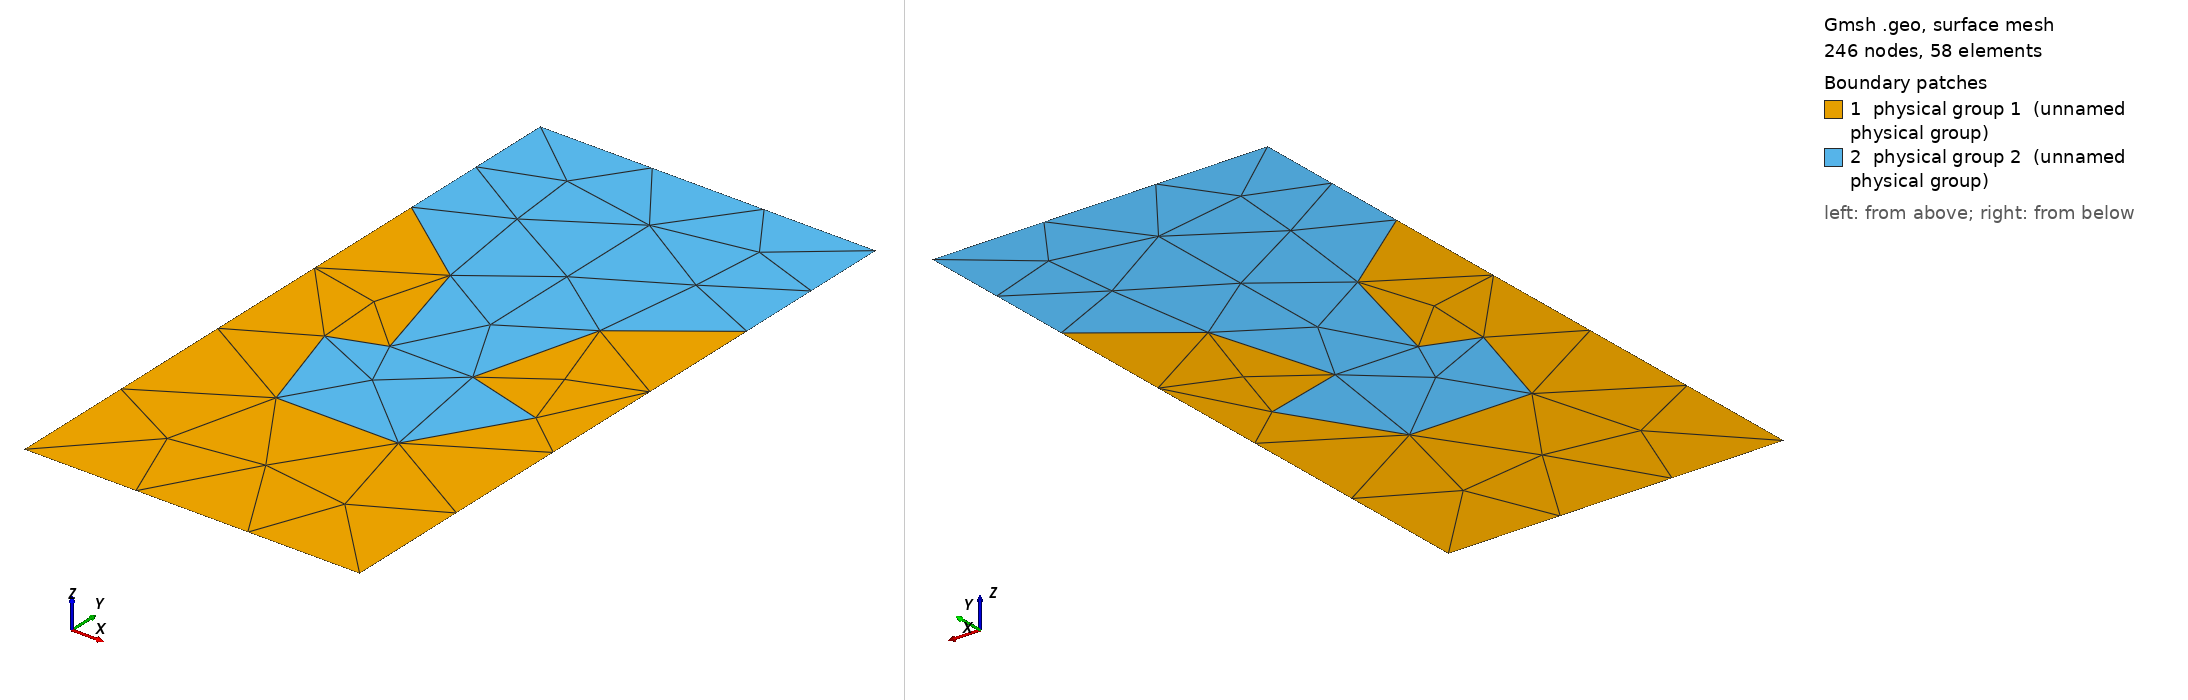

Gmsh geometry script, surface-meshed: 246 nodes, 58 surface elements. Boundary patches (legend numbers): 1 physical group 1 (unnamed physical group), 2 physical group 2 (unnamed physical group). Left view from above one corner, right view from below the opposite corner. Legend entries are the model's physical surfaces. The drawing asked Gmsh for element sizes between 1% and 20% of the model's largest extent; the script's own settings can give other sizes.

=== rt_mushroom.geo (drawn) ===
// Rayleigh-Taylor instability at late time. A heavy fluid (mat 2) lies over
// a light one (mat 1) in a box one wavelength wide, 1 x 2, with reflecting
// side walls, and a single-mode perturbation has grown into a spike of heavy
// fluid falling through the light and two half bubbles of light fluid rising
// along the walls. Shear at the spike's head has rolled its edges up into
// rims that curl back toward the stem, each trapping a pocket of light fluid
// under it. This mushroom is what every multi-material hydrodynamics code
// draws on its way to a turbulent mixing layer, and it is the configuration
// in which an interface-conforming mesh has to be rebuilt.
//
// What this domain is for. One interface, with no junction anywhere on it,
// that is as hard as an interface gets while staying resolvable. Its tangent
// turns through +-345 degrees between the stem and the tips of the rims; it
// overhangs itself on both sides, so it is a graph over neither axis; and
// its two sides come within 0.069 of each other in the rims (3.5 elements at
// NP = 100, h = 0.02 here). A field aligned to it has to turn almost a full
// circle inside each rim, and a layout has to fit blocks into the pockets,
// the rims and the neck at once. The interface meets both walls at right
// angles (they are symmetry planes), and the whole is mirror-symmetric about
// x = 0.5, as a single-mode instability is.
//
// The interface is one Spline through samples 0.02 apart of a centripetal
// Catmull-Rom curve through hand-placed control points.

// ---- generated geometry ----
Point(1) = {0.000000, 1.500000, 0, 1.0};   // interface meets the left wall
Point(2) = {0.019958, 1.500963, 0, 1.0};
Point(3) = {0.039880, 1.502571, 0, 1.0};
Point(4) = {0.059853, 1.502912, 0, 1.0};
Point(5) = {0.079606, 1.500099, 0, 1.0};
Point(6) = {0.098607, 1.493939, 0, 1.0};
Point(7) = {0.116849, 1.485790, 0, 1.0};
Point(8) = {0.134307, 1.476072, 0, 1.0};
Point(9) = {0.150957, 1.465024, 0, 1.0};
Point(10) = {0.166742, 1.452772, 0, 1.0};
Point(11) = {0.181485, 1.439286, 0, 1.0};
Point(12) = {0.195076, 1.424638, 0, 1.0};
Point(13) = {0.207700, 1.409146, 0, 1.0};
Point(14) = {0.219528, 1.393037, 0, 1.0};
Point(15) = {0.230699, 1.376465, 0, 1.0};
Point(16) = {0.241334, 1.359543, 0, 1.0};
Point(17) = {0.251529, 1.342353, 0, 1.0};
Point(18) = {0.261070, 1.324792, 0, 1.0};
Point(19) = {0.269898, 1.306862, 0, 1.0};
Point(20) = {0.278126, 1.288648, 0, 1.0};
Point(21) = {0.285850, 1.270215, 0, 1.0};
Point(22) = {0.293159, 1.251613, 0, 1.0};
Point(23) = {0.300133, 1.232883, 0, 1.0};
Point(24) = {0.306848, 1.214058, 0, 1.0};
Point(25) = {0.313317, 1.195147, 0, 1.0};
Point(26) = {0.319292, 1.176075, 0, 1.0};
Point(27) = {0.324828, 1.156871, 0, 1.0};
Point(28) = {0.330013, 1.137569, 0, 1.0};
Point(29) = {0.334929, 1.118196, 0, 1.0};
Point(30) = {0.339655, 1.098776, 0, 1.0};
Point(31) = {0.344266, 1.079329, 0, 1.0};
Point(32) = {0.348846, 1.059874, 0, 1.0};
Point(33) = {0.353428, 1.040420, 0, 1.0};
Point(34) = {0.357894, 1.020938, 0, 1.0};
Point(35) = {0.362203, 1.001422, 0, 1.0};
Point(36) = {0.366316, 0.981863, 0, 1.0};
Point(37) = {0.370181, 0.962253, 0, 1.0};
Point(38) = {0.373734, 0.942585, 0, 1.0};
Point(39) = {0.377038, 0.922873, 0, 1.0};
Point(40) = {0.380398, 0.903171, 0, 1.0};
Point(41) = {0.383309, 0.883399, 0, 1.0};
Point(42) = {0.385021, 0.863492, 0, 1.0};
Point(43) = {0.384674, 0.843517, 0, 1.0};
Point(44) = {0.383014, 0.823604, 0, 1.0};
Point(45) = {0.378836, 0.804091, 0, 1.0};
Point(46) = {0.369429, 0.786591, 0, 1.0};
Point(47) = {0.354887, 0.772956, 0, 1.0};
Point(48) = {0.337656, 0.762906, 0, 1.0};
Point(49) = {0.318495, 0.757517, 0, 1.0};
Point(50) = {0.298572, 0.758162, 0, 1.0};
Point(51) = {0.279253, 0.763147, 0, 1.0};
Point(52) = {0.261560, 0.772317, 0, 1.0};
Point(53) = {0.247299, 0.786233, 0, 1.0};
Point(54) = {0.236307, 0.802895, 0, 1.0};
Point(55) = {0.228170, 0.821127, 0, 1.0};
Point(56) = {0.223498, 0.840521, 0, 1.0};
Point(57) = {0.222467, 0.860462, 0, 1.0};
Point(58) = {0.224154, 0.880363, 0, 1.0};
Point(59) = {0.228567, 0.899835, 0, 1.0};
Point(60) = {0.236457, 0.918166, 0, 1.0};
Point(61) = {0.247725, 0.934630, 0, 1.0};
Point(62) = {0.263385, 0.946615, 0, 1.0};
Point(63) = {0.282651, 0.951899, 0, 1.0};
Point(64) = {0.291103, 0.966220, 0, 1.0};
Point(65) = {0.280288, 0.982886, 0, 1.0};
Point(66) = {0.263865, 0.993893, 0, 1.0};
Point(67) = {0.244356, 0.997959, 0, 1.0};
Point(68) = {0.224449, 0.997047, 0, 1.0};
Point(69) = {0.205870, 0.989930, 0, 1.0};
Point(70) = {0.189585, 0.978396, 0, 1.0};
Point(71) = {0.175410, 0.964331, 0, 1.0};
Point(72) = {0.163550, 0.948273, 0, 1.0};
Point(73) = {0.154496, 0.930474, 0, 1.0};
Point(74) = {0.147573, 0.911732, 0, 1.0};
Point(75) = {0.142232, 0.892477, 0, 1.0};
Point(76) = {0.138162, 0.872912, 0, 1.0};
Point(77) = {0.135435, 0.853117, 0, 1.0};
Point(78) = {0.134120, 0.833178, 0, 1.0};
Point(79) = {0.134046, 0.813194, 0, 1.0};
Point(80) = {0.135151, 0.793241, 0, 1.0};
Point(81) = {0.137471, 0.773393, 0, 1.0};
Point(82) = {0.140964, 0.753715, 0, 1.0};
Point(83) = {0.145523, 0.734259, 0, 1.0};
Point(84) = {0.151431, 0.715171, 0, 1.0};
Point(85) = {0.158998, 0.696681, 0, 1.0};
Point(86) = {0.168542, 0.679134, 0, 1.0};
Point(87) = {0.180213, 0.662924, 0, 1.0};
Point(88) = {0.193512, 0.648013, 0, 1.0};
Point(89) = {0.207930, 0.634176, 0, 1.0};
Point(90) = {0.223125, 0.621196, 0, 1.0};
Point(91) = {0.238854, 0.608866, 0, 1.0};
Point(92) = {0.255155, 0.597308, 0, 1.0};
Point(93) = {0.272129, 0.586760, 0, 1.0};
Point(94) = {0.289614, 0.577081, 0, 1.0};
Point(95) = {0.307493, 0.568151, 0, 1.0};
Point(96) = {0.325681, 0.559866, 0, 1.0};
Point(97) = {0.344161, 0.552258, 0, 1.0};
Point(98) = {0.362974, 0.545513, 0, 1.0};
Point(99) = {0.382054, 0.539567, 0, 1.0};
Point(100) = {0.401348, 0.534353, 0, 1.0};
Point(101) = {0.420813, 0.529825, 0, 1.0};
Point(102) = {0.440415, 0.525922, 0, 1.0};
Point(103) = {0.460154, 0.522801, 0, 1.0};
Point(104) = {0.480031, 0.520739, 0, 1.0};
Point(105) = {0.500000, 0.520000, 0, 1.0};
Point(106) = {0.519969, 0.520739, 0, 1.0};
Point(107) = {0.539846, 0.522801, 0, 1.0};
Point(108) = {0.559585, 0.525922, 0, 1.0};
Point(109) = {0.579187, 0.529825, 0, 1.0};
Point(110) = {0.598652, 0.534353, 0, 1.0};
Point(111) = {0.617946, 0.539567, 0, 1.0};
Point(112) = {0.637026, 0.545513, 0, 1.0};
Point(113) = {0.655839, 0.552258, 0, 1.0};
Point(114) = {0.674319, 0.559866, 0, 1.0};
Point(115) = {0.692507, 0.568151, 0, 1.0};
Point(116) = {0.710386, 0.577081, 0, 1.0};
Point(117) = {0.727871, 0.586760, 0, 1.0};
Point(118) = {0.744845, 0.597308, 0, 1.0};
Point(119) = {0.761146, 0.608866, 0, 1.0};
Point(120) = {0.776875, 0.621196, 0, 1.0};
Point(121) = {0.792070, 0.634176, 0, 1.0};
Point(122) = {0.806488, 0.648013, 0, 1.0};
Point(123) = {0.819787, 0.662924, 0, 1.0};
Point(124) = {0.831458, 0.679134, 0, 1.0};
Point(125) = {0.841002, 0.696681, 0, 1.0};
Point(126) = {0.848569, 0.715171, 0, 1.0};
Point(127) = {0.854477, 0.734259, 0, 1.0};
Point(128) = {0.859036, 0.753715, 0, 1.0};
Point(129) = {0.862529, 0.773393, 0, 1.0};
Point(130) = {0.864849, 0.793241, 0, 1.0};
Point(131) = {0.865954, 0.813194, 0, 1.0};
Point(132) = {0.865880, 0.833178, 0, 1.0};
Point(133) = {0.864565, 0.853117, 0, 1.0};
Point(134) = {0.861838, 0.872912, 0, 1.0};
Point(135) = {0.857768, 0.892477, 0, 1.0};
Point(136) = {0.852427, 0.911732, 0, 1.0};
Point(137) = {0.845504, 0.930474, 0, 1.0};
Point(138) = {0.836450, 0.948273, 0, 1.0};
Point(139) = {0.824590, 0.964331, 0, 1.0};
Point(140) = {0.810415, 0.978396, 0, 1.0};
Point(141) = {0.794130, 0.989930, 0, 1.0};
Point(142) = {0.775551, 0.997047, 0, 1.0};
Point(143) = {0.755644, 0.997959, 0, 1.0};
Point(144) = {0.736135, 0.993893, 0, 1.0};
Point(145) = {0.719712, 0.982886, 0, 1.0};
Point(146) = {0.708897, 0.966220, 0, 1.0};
Point(147) = {0.717349, 0.951899, 0, 1.0};
Point(148) = {0.736615, 0.946615, 0, 1.0};
Point(149) = {0.752275, 0.934630, 0, 1.0};
Point(150) = {0.763543, 0.918166, 0, 1.0};
Point(151) = {0.771433, 0.899835, 0, 1.0};
Point(152) = {0.775846, 0.880363, 0, 1.0};
Point(153) = {0.777533, 0.860462, 0, 1.0};
Point(154) = {0.776502, 0.840521, 0, 1.0};
Point(155) = {0.771830, 0.821127, 0, 1.0};
Point(156) = {0.763693, 0.802895, 0, 1.0};
Point(157) = {0.752701, 0.786233, 0, 1.0};
Point(158) = {0.738440, 0.772317, 0, 1.0};
Point(159) = {0.720747, 0.763147, 0, 1.0};
Point(160) = {0.701428, 0.758162, 0, 1.0};
Point(161) = {0.681505, 0.757517, 0, 1.0};
Point(162) = {0.662344, 0.762906, 0, 1.0};
Point(163) = {0.645113, 0.772956, 0, 1.0};
Point(164) = {0.630571, 0.786591, 0, 1.0};
Point(165) = {0.621164, 0.804091, 0, 1.0};
Point(166) = {0.616986, 0.823604, 0, 1.0};
Point(167) = {0.615326, 0.843517, 0, 1.0};
Point(168) = {0.614979, 0.863492, 0, 1.0};
Point(169) = {0.616691, 0.883399, 0, 1.0};
Point(170) = {0.619602, 0.903171, 0, 1.0};
Point(171) = {0.622962, 0.922873, 0, 1.0};
Point(172) = {0.626266, 0.942585, 0, 1.0};
Point(173) = {0.629819, 0.962253, 0, 1.0};
Point(174) = {0.633684, 0.981863, 0, 1.0};
Point(175) = {0.637797, 1.001422, 0, 1.0};
Point(176) = {0.642106, 1.020938, 0, 1.0};
Point(177) = {0.646572, 1.040420, 0, 1.0};
Point(178) = {0.651154, 1.059874, 0, 1.0};
Point(179) = {0.655734, 1.079329, 0, 1.0};
Point(180) = {0.660345, 1.098776, 0, 1.0};
Point(181) = {0.665071, 1.118196, 0, 1.0};
Point(182) = {0.669987, 1.137569, 0, 1.0};
Point(183) = {0.675172, 1.156871, 0, 1.0};
Point(184) = {0.680708, 1.176075, 0, 1.0};
Point(185) = {0.686683, 1.195147, 0, 1.0};
Point(186) = {0.693152, 1.214058, 0, 1.0};
Point(187) = {0.699867, 1.232883, 0, 1.0};
Point(188) = {0.706841, 1.251613, 0, 1.0};
Point(189) = {0.714150, 1.270215, 0, 1.0};
Point(190) = {0.721874, 1.288648, 0, 1.0};
Point(191) = {0.730102, 1.306862, 0, 1.0};
Point(192) = {0.738930, 1.324792, 0, 1.0};
Point(193) = {0.748471, 1.342353, 0, 1.0};
Point(194) = {0.758666, 1.359543, 0, 1.0};
Point(195) = {0.769301, 1.376465, 0, 1.0};
Point(196) = {0.780472, 1.393037, 0, 1.0};
Point(197) = {0.792300, 1.409146, 0, 1.0};
Point(198) = {0.804924, 1.424638, 0, 1.0};
Point(199) = {0.818515, 1.439286, 0, 1.0};
Point(200) = {0.833258, 1.452772, 0, 1.0};
Point(201) = {0.849043, 1.465024, 0, 1.0};
Point(202) = {0.865693, 1.476072, 0, 1.0};
Point(203) = {0.883151, 1.485790, 0, 1.0};
Point(204) = {0.901393, 1.493939, 0, 1.0};
Point(205) = {0.920394, 1.500099, 0, 1.0};
Point(206) = {0.940147, 1.502912, 0, 1.0};
Point(207) = {0.960120, 1.502571, 0, 1.0};
Point(208) = {0.980042, 1.500963, 0, 1.0};
Point(209) = {1.000000, 1.500000, 0, 1.0};   // interface meets the right wall
Point(210) = {0.000000, 0.000000, 0, 1.0};
Point(211) = {1.000000, 0.000000, 0, 1.0};
Point(212) = {1.000000, 2.000000, 0, 1.0};
Point(213) = {0.000000, 2.000000, 0, 1.0};

Spline(1) = {1, 2, 3, 4, 5, 6, 7, 8, 9, 10, 11, 12, 13, 14, 15, 16, 17, 18, 19, 20, 21, 22, 23, 24, 25, 26, 27, 28, 29, 30, 31, 32, 33, 34, 35, 36, 37, 38, 39, 40, 41, 42, 43, 44, 45, 46, 47, 48, 49, 50, 51, 52, 53, 54, 55, 56, 57, 58, 59, 60, 61, 62, 63, 64, 65, 66, 67, 68, 69, 70, 71, 72, 73, 74, 75, 76, 77, 78, 79, 80, 81, 82, 83, 84, 85, 86, 87, 88, 89, 90, 91, 92, 93, 94, 95, 96, 97, 98, 99, 100, 101, 102, 103, 104, 105, 106, 107, 108, 109, 110, 111, 112, 113, 114, 115, 116, 117, 118, 119, 120, 121, 122, 123, 124, 125, 126, 127, 128, 129, 130, 131, 132, 133, 134, 135, 136, 137, 138, 139, 140, 141, 142, 143, 144, 145, 146, 147, 148, 149, 150, 151, 152, 153, 154, 155, 156, 157, 158, 159, 160, 161, 162, 163, 164, 165, 166, 167, 168, 169, 170, 171, 172, 173, 174, 175, 176, 177, 178, 179, 180, 181, 182, 183, 184, 185, 186, 187, 188, 189, 190, 191, 192, 193, 194, 195, 196, 197, 198, 199, 200, 201, 202, 203, 204, 205, 206, 207, 208, 209};
Line(2) = {210, 211};
Line(3) = {211, 209};
Line(4) = {1, 210};
Line(5) = {209, 212};
Line(6) = {212, 213};
Line(7) = {213, 1};

Curve Loop(1) = {2, 3, -1, 4};
Plane Surface(1) = {1};   // light fluid
Curve Loop(2) = {1, 5, 6, 7};
Plane Surface(2) = {2};   // heavy fluid

Physical Surface(1) = {1};
Physical Surface(2) = {2};
